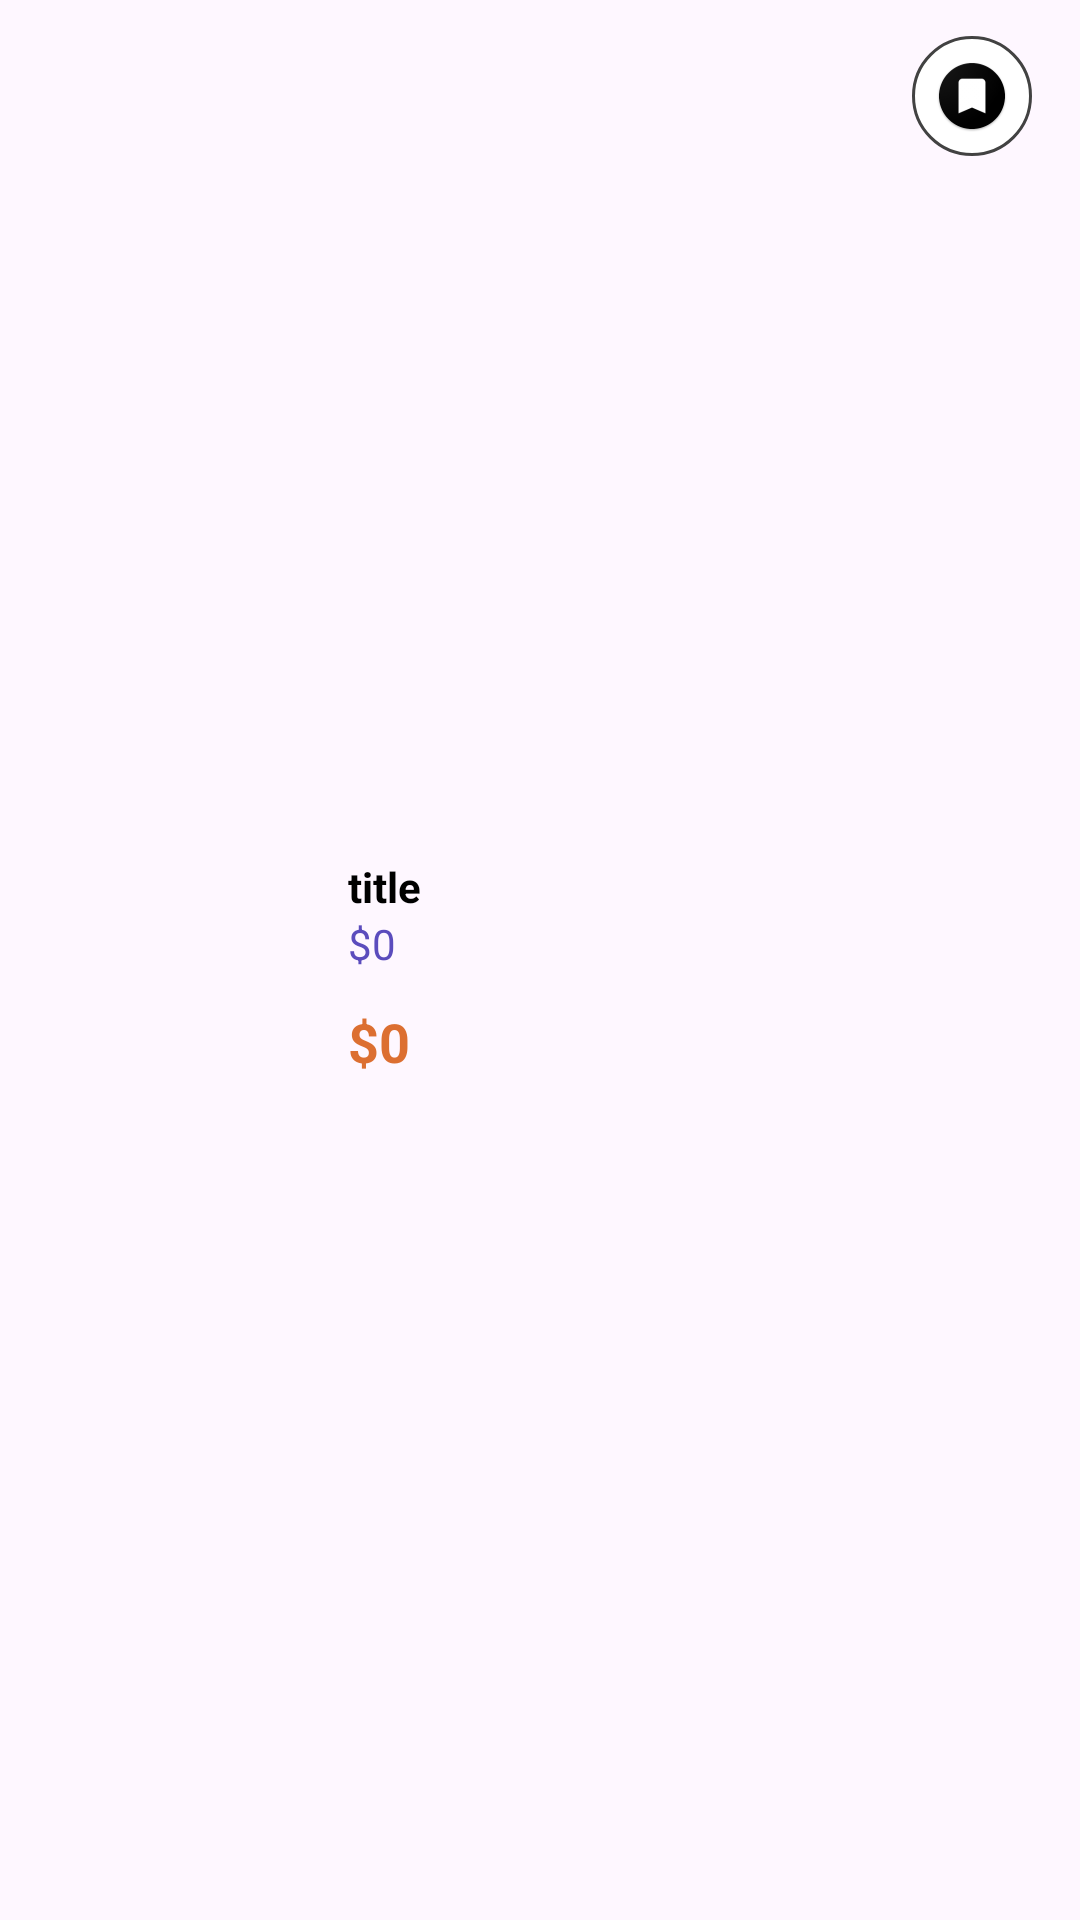

This screen was rendered from an Android layout file. Write that file and the resources it references.
<!-- AndroidManifest.xml: application theme Theme.AndroidShoppingApp -->
<!-- res/layout/viewholder_favorite.xml -->
<?xml version="1.0" encoding="utf-8"?>
<androidx.constraintlayout.widget.ConstraintLayout xmlns:android="http://schemas.android.com/apk/res/android"
    xmlns:app="http://schemas.android.com/apk/res-auto"
    xmlns:tools="http://schemas.android.com/tools"
    android:layout_width="match_parent"
    android:layout_height="120dp"
    android:layout_marginTop="8dp"
    android:background="@drawable/white_bg">

    <com.google.android.material.imageview.ShapeableImageView
        android:id="@+id/pic"
        android:layout_width="100dp"
        android:layout_height="100dp"
        android:layout_margin="8dp"
        app:layout_constraintBottom_toBottomOf="parent"
        app:layout_constraintStart_toStartOf="parent"
        app:layout_constraintTop_toTopOf="parent"
        app:shapeAppearanceOverlay="@style/circleImageView"
        tools:srcCompat="@tools:sample/avatars" />

    <TextView
        android:id="@+id/titleTxt"
        android:layout_width="wrap_content"
        android:layout_height="wrap_content"
        android:layout_marginStart="8dp"
        android:layout_marginTop="16dp"
        android:text="title"
        android:textColor="@color/black"
        android:textSize="14sp"
        android:textStyle="bold"
        app:layout_constraintStart_toEndOf="@+id/pic"
        app:layout_constraintTop_toTopOf="@+id/pic" />

    <TextView
        android:id="@+id/feeEachItem"
        android:layout_width="wrap_content"
        android:layout_height="wrap_content"
        android:text="$0"
        android:textColor="@color/purple"
        app:layout_constraintStart_toStartOf="@+id/titleTxt"
        app:layout_constraintTop_toBottomOf="@+id/titleTxt" />

    <TextView
        android:id="@+id/totalEachItem"
        android:layout_width="wrap_content"
        android:layout_height="wrap_content"
        android:text="$0"
        android:textColor="@color/orange"
        android:textSize="18sp"
        android:textStyle="bold"
        app:layout_constraintBottom_toBottomOf="@+id/pic"
        app:layout_constraintStart_toStartOf="@+id/feeEachItem"
        app:layout_constraintTop_toBottomOf="@+id/feeEachItem" />

    <ImageView
        android:id="@+id/removeBtn"
        android:layout_width="40dp"
        android:layout_height="40dp"
        android:layout_marginTop="12dp"
        android:layout_marginEnd="16dp"
        android:background="@drawable/stroke_bg"
        android:padding="8dp"
        android:scaleType="centerInside"
        android:src="@drawable/fav_selected"
    app:layout_constraintEnd_toEndOf="parent"
    app:layout_constraintTop_toTopOf="parent" />


</androidx.constraintlayout.widget.ConstraintLayout>
<!-- resources referenced by this layout -->
<resources>
  <color name="black">#FF000000</color>
  <color name="orange">#DC6F31</color>
  <color name="purple">#5b4cbd</color>
  <!-- drawable fav_selected (drawable) -->
  <vector xmlns:android="http://schemas.android.com/apk/res/android" android:height="40dp" android:viewportHeight="24" android:viewportWidth="24" android:width="40dp">
        
      <path android:fillColor="#1c274d" android:fillType="evenOdd" android:pathData="m12,22c5.523,0 10,-4.477 10,-10 0,-5.523 -4.477,-10 -10,-10 -5.523,0 -10,4.477 -10,10 0,5.523 4.477,10 10,10zM16,14.045v-2.497c0,-2.144 0,-3.217 -0.586,-3.883s-1.529,-0.666 -3.414,-0.666 -2.828,0 -3.414,0.666c-0.586,0.666 -0.586,1.738 -0.586,3.883v2.497c0,1.548 0,2.322 0.326,2.661 0.156,0.161 0.352,0.263 0.561,0.29 0.439,0.056 0.951,-0.453 1.976,-1.473 0.453,-0.451 0.679,-0.676 0.941,-0.735 0.129,-0.029 0.262,-0.029 0.391,0 0.262,0.059 0.488,0.285 0.941,0.735 1.025,1.02 1.537,1.529 1.976,1.473 0.209,-0.027 0.406,-0.128 0.561,-0.29 0.326,-0.338 0.326,-1.112 0.326,-2.661z"/>
      
  </vector>
  <!-- drawable stroke_bg (drawable) -->
  <?xml version="1.0" encoding="utf-8"?>
  <selector xmlns:android="http://schemas.android.com/apk/res/android">
  <item>
      <shape android:shape="rectangle">
          <corners android:radius="50dp"/>
          <stroke android:color="@color/grey" android:width="1dp"/>
          <solid android:color="@color/white"/>
      </shape>
  </item>
  </selector>
  <style name="circleImageView">
          <item name="cornerFamily">rounded</item>
          <item name="cornerSize">10dp</item>
      </style>
  <style name="Theme.AndroidShoppingApp" parent="Base.Theme.AndroidShoppingApp" />
  <color name="grey">#FF424242</color>
  <color name="white">#FFFFFFFF</color>
  <style name="Base.Theme.AndroidShoppingApp" parent="Theme.Material3.DayNight.NoActionBar">
          
          
      </style>
</resources>
